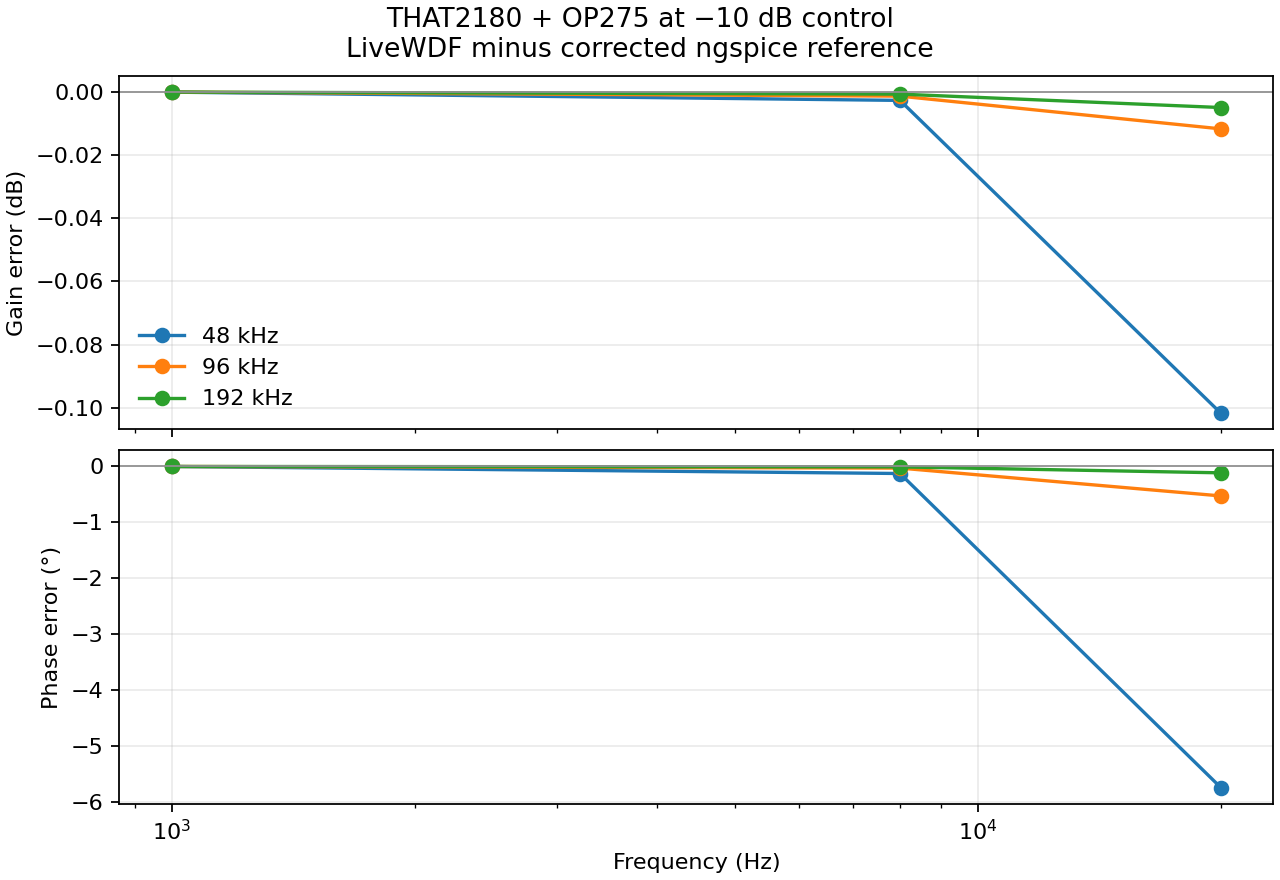

Values plotted in this chart, from the file beside it:
sample_rate_Hz, frequency_Hz, livewdf_dB, ngspice_dB, livewdf_deg, ngspice_deg, rejected
48000, 1000, -10.01, -10.01, -0.1168, -0.1165, 0
48000, 8000, -10.02, -10.01, -1.416, -1.29, 0
48000, 20000, -10.13, -10.02, -8.972, -3.235, 0
96000, 1000, -10.01, -10.01, -0.1166, -0.1165, 0
96000, 8000, -10.01, -10.01, -1.319, -1.29, 0
96000, 20000, -10.04, -10.02, -3.762, -3.235, 0
192000, 1000, -10.01, -10.01, -0.1166, -0.1165, 0
192000, 8000, -10.01, -10.01, -1.298, -1.29, 0
192000, 20000, -10.03, -10.02, -3.349, -3.235, 0
384000, 1000, -10.01, -10.01, -0.1166, -0.1165, 0
384000, 8000, -10.01, -10.01, -1.293, -1.29, 0
384000, 20000, -10.03, -10.02, -3.264, -3.235, 0
768000, 1000, -10.01, -10.01, -0.1166, -0.1165, 0
768000, 8000, -10.01, -10.01, -1.291, -1.29, 0
768000, 20000, -10.03, -10.02, -3.243, -3.235, 0
